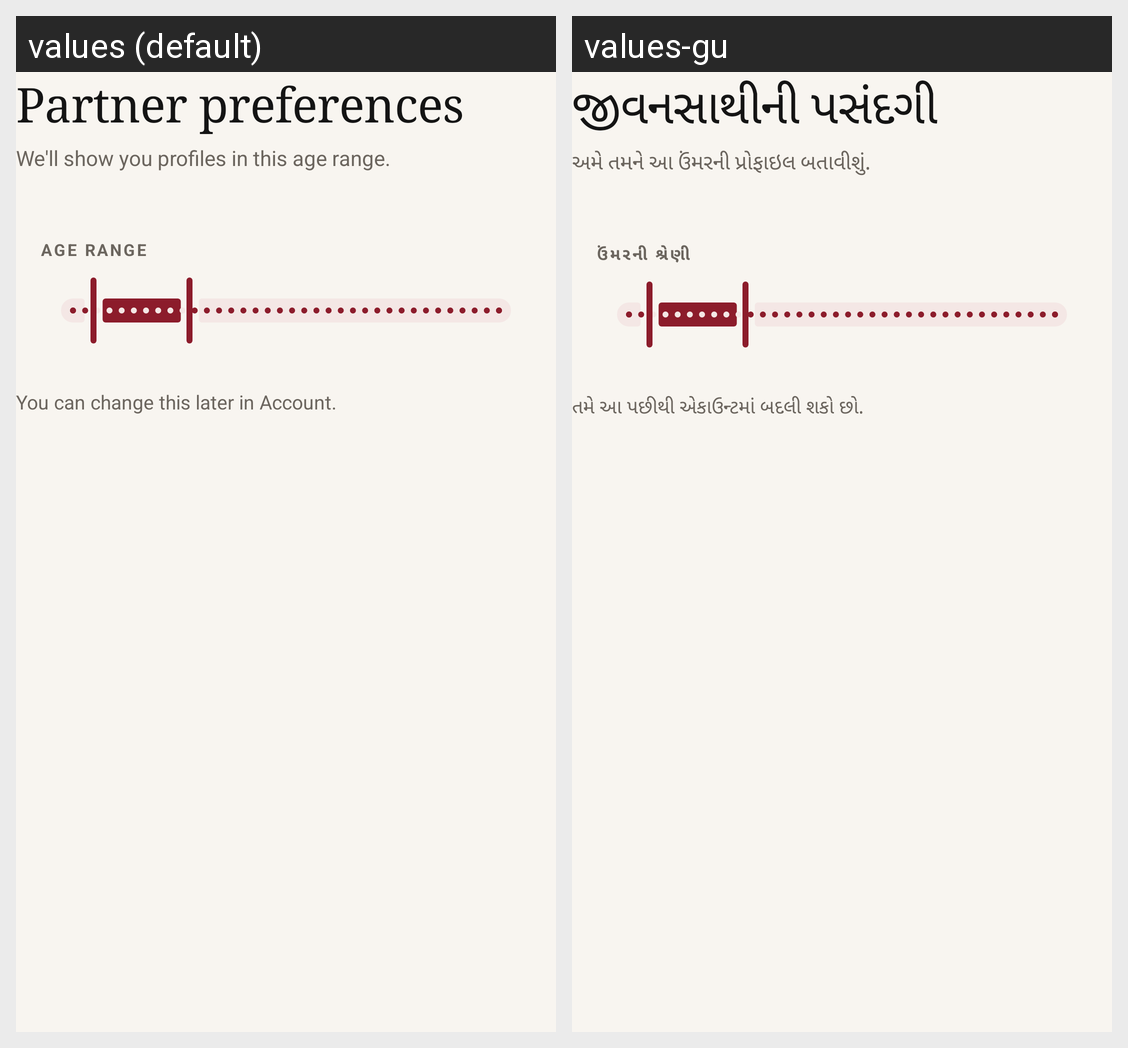

Strings drawn on this Android screen and how each of the app's shown locales translates them:
Android screen res/layout/step_prefs.xml rendered under 2 locales, left to right: values (default), values-gu. Device: Nexus 5 (rendered at 1080×1920; each locale shown at half size, 540×960, under a caption strip naming it); theme Theme.DarjiParivar.
Strings drawn on this screen, with the default value and each locale's value (text and hints the layout hard-codes, and strings that could not be matched under every locale, appear in the picture but are not listed):

step_prefs_title
  values: Partner preferences
  values-gu: જીવનસાથીની પસંદગી

step_prefs_subtitle
  values: We'll show you profiles in this age range.
  values-gu: અમે તમને આ ઉંમરની પ્રોફાઇલ બતાવીશું.

pref_age
  values: Age range
  values-gu: ઉંમરની શ્રેણી

pref_hint
  values: You can change this later in Account.
  values-gu: તમે આ પછીથી એકાઉન્ટમાં બદલી શકો છો.
